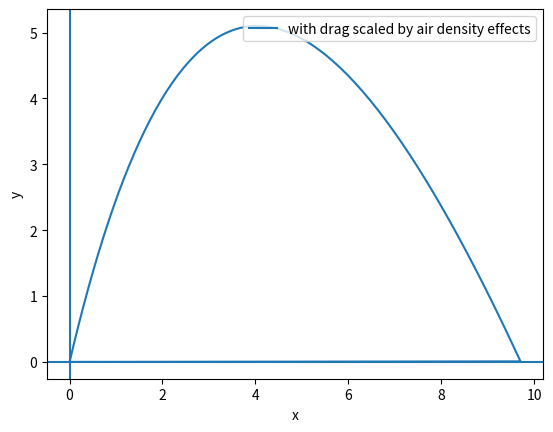

This chart was generated by the following Python code:
import matplotlib.pyplot as plt 
import numpy as np
tini=0
tfin=15
Nsteps=1000
x0=0
y0=0
vy0=10
vx0=5
a=-9.8
b=1
b1=1
vy=np.zeros(Nsteps+1)
vx=np.zeros(Nsteps+1)
x=np.zeros(Nsteps+1)
y=np.zeros(Nsteps+1)
x[0]=x0
y[0]=y0
vy[0]=vy0
vx[0]=vx0
h=abs(tini-tfin)/Nsteps
t=np.linspace(tini,tfin,Nsteps+1)

def f(x1,x2,x3):
    y1=a-b1*.00004*(x1**2)*(.000022*x3)**2.5
    y2=x1
    y3=x2
    y4=-b*.00004*(x2**2)*(.000022*x3)**2.5
    return y1,y2,y3,y4
for i in range(1,Nsteps):
#changing the drag direction
    if vy[i]<0:
        b1=-1
    if vx[i]<0:
        b=0   
#calculating vy(t)
    k1=h*f(vy[i-1],0,y[i-1])[0]
    l1=h*f(vy[i-1],0,0)[1]
    k2=h*f(vy[i-1]+k1/2,0,y[i-1]+l1/2)[0]
    l2=h*f(vy[i-1]+k1/2,0,0)[1]
    k3=h*f(vy[i-1]+k2/2,0,y[i-1]+l2/2)[0]
    l3=h*f(vy[i-1]+k2/2,0,0)[1]
    k4=h*f(vy[i-1]+k3,0,y[i-1]+l3)[0]
    l4=h*f(vy[i-1]+k3,0,0)[1]
    vy[i]=vy[i-1]+1/6*(k1+2*k2+2*k3+k4)
    
#calculating y(t) 
    y[i]=y[i-1]+1/6*(l1+2*l2+2*l3+l4)
#calulating vx(t)
    e1=h*f(0,vx[i-1],y[i-1])[3]
    e2=h*f(0,vx[i-1]+e1/2,y[i-1]+l1/2)[3]
    e3=h*f(0,vx[i-1]+e2/2,y[i-1]+l2/2)[3]
    e4=h*f(0,vx[i-1]+e3,y[i-1]+l3)[3]
    vx[i]=vx[i-1]+1/6*(e1+2*e2+2*e3+e4)    
#calulating x(t)
    r1=h*f(0,vx[i-1],0)[2]
    r2=h*f(0,vx[i-1]+e1/2,0)[2]
    r3=h*f(0,x[i-1]+e2/2,0)[2]
    r4=h*f(0,vx[i-1]+e3,0)[2]
    x[i]=x[i-1]+1/6*(r1+2*r2+2*r3+r4)
    #print(vy[i])
    if y[i]<0.05:
        break 
#plt.figure(1)       
#plt.plot(t[0:len(t)-1],y[0:len(t)-1])
#plt.plot(t[0:len(t)-1],x[0:len(t)-1])
#plt.xlabel('t')
#plt.ylabel('y')  
#showing the projectile motion 
plt.figure(1)
plt.plot(x[0:len(t)-1],y[0:len(t)-1],label='with drag scaled by air density effects')
plt.axvline(x=0)
plt.axhline(y=0)
plt.xlabel('x')
plt.ylabel('y')
plt.legend(loc='upper right') 
plt.show()
